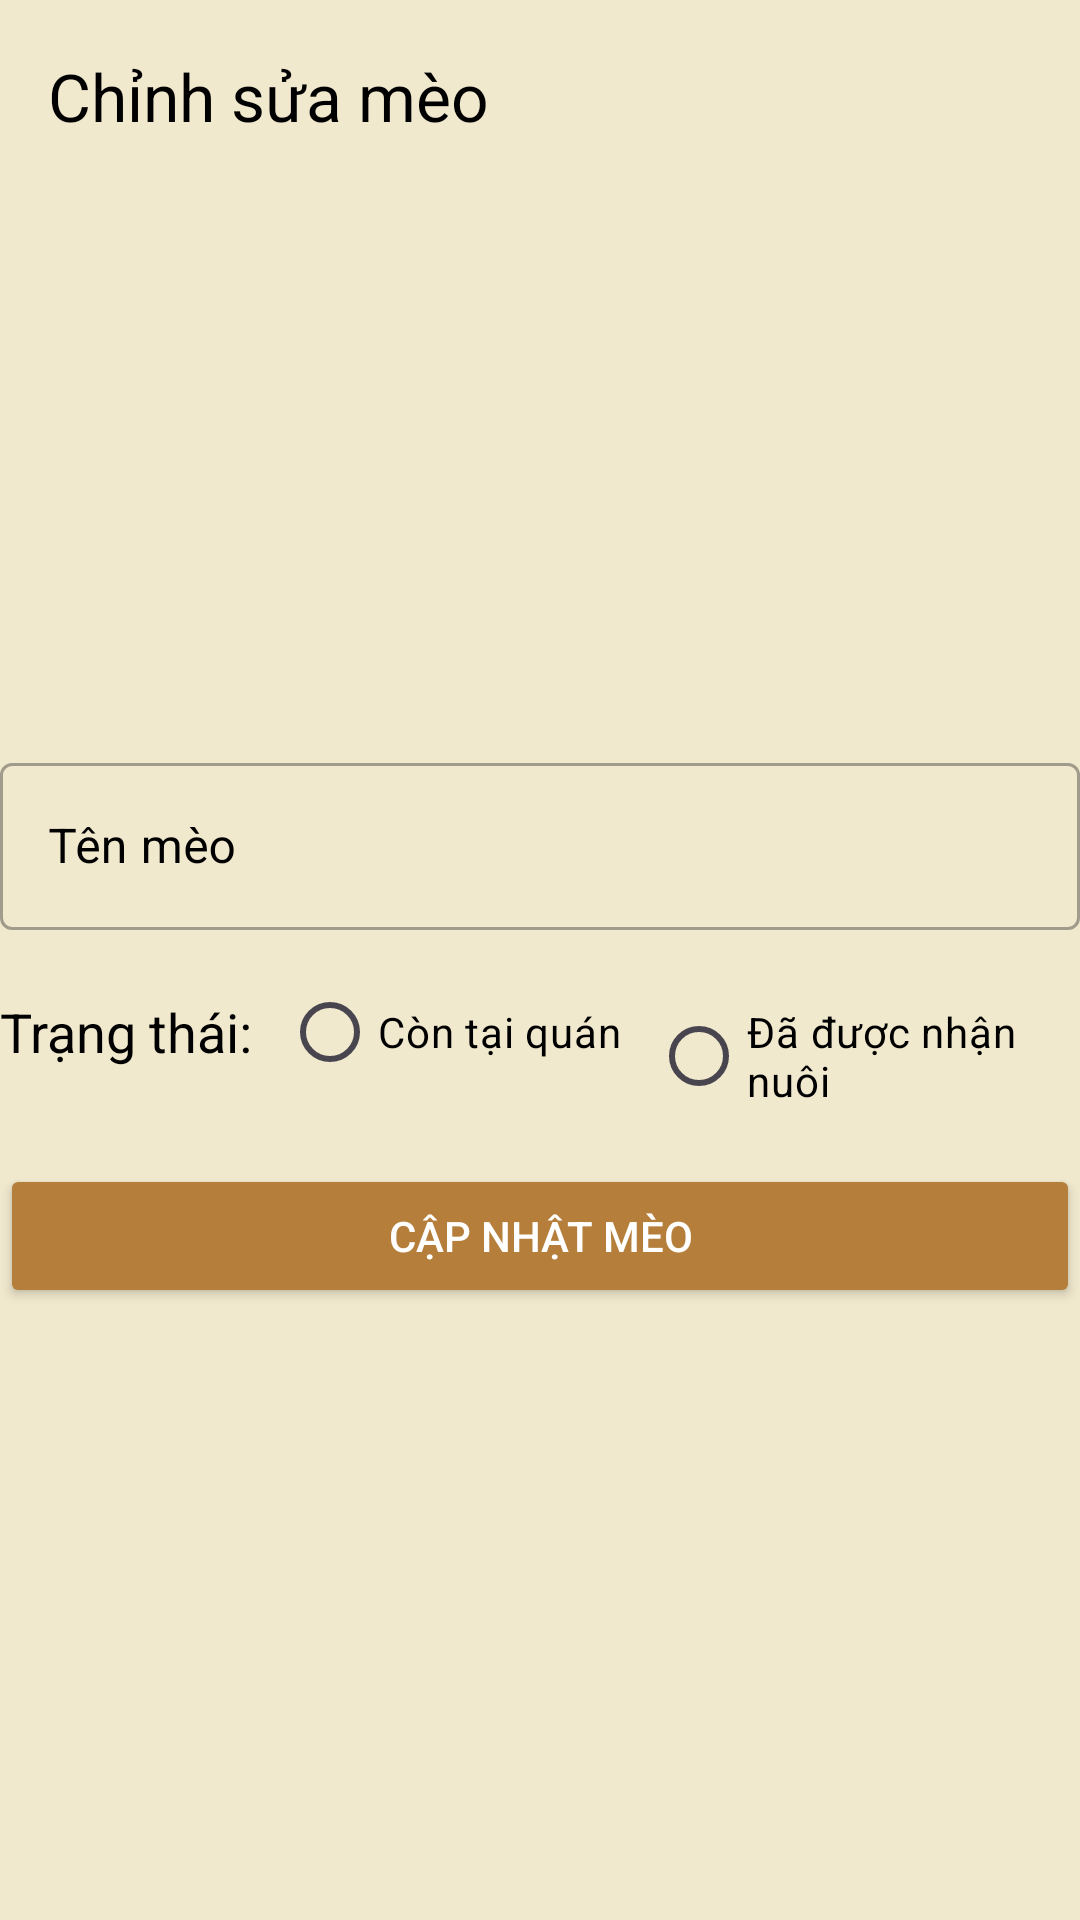

Produce the Android XML layout that renders to this screen, including the resource entries it uses.
<!-- AndroidManifest.xml: application theme Theme.NekochanCoffee -->
<!-- res/layout/activity_edit_cat.xml -->
<?xml version="1.0" encoding="utf-8"?>
<LinearLayout xmlns:android="http://schemas.android.com/apk/res/android"
    android:layout_width="match_parent"
    android:layout_height="match_parent"
    xmlns:app="http://schemas.android.com/apk/res-auto"
    xmlns:tools="http://schemas.android.com/tools"
    android:orientation="vertical"
    android:background="@color/cream"
   >

    <androidx.appcompat.widget.Toolbar
        android:id="@+id/toolbar_editcat"
        android:layout_width="match_parent"
        android:layout_height="?attr/actionBarSize"
        android:background="@color/cream"
        app:title="Chỉnh sửa mèo"
        app:titleTextColor="@color/black"
        app:navigationIcon="@drawable/ic_back"
        tools:ignore="MissingConstraints" />


    <LinearLayout
        android:layout_width="match_parent"
        android:layout_height="wrap_content"
        android:orientation="vertical">

        <ImageView
            android:id="@+id/imgCatImage"
            android:layout_width="185dp"
            android:layout_height="165dp"
            android:layout_gravity="center"
            android:layout_marginTop="20dp"
            android:scaleType="fitXY"
            android:src="@drawable/logo" />

        <com.google.android.material.textfield.TextInputLayout
            style="@style/Widget.MaterialComponents.TextInputLayout.OutlinedBox"
            android:layout_width="match_parent"
            android:layout_height="wrap_content"
            android:hint="Tên mèo"
            android:textColorHint="@color/black">

            <com.google.android.material.textfield.TextInputEditText
                android:id="@+id/txtCatName"
                android:layout_width="match_parent"
                android:layout_height="match_parent"
                android:inputType="text"
                android:textColor="@color/black"/>
        </com.google.android.material.textfield.TextInputLayout>
















        <RelativeLayout
            android:layout_width="match_parent"
            android:layout_height="wrap_content">
            <RelativeLayout
                android:layout_width="match_parent"
                android:layout_height="wrap_content"
                android:layout_marginTop="10dp">

                <TextView
                    android:id="@+id/TinhTrang"
                    android:layout_width="wrap_content"
                    android:layout_height="wrap_content"
                    android:layout_centerVertical="true"
                    android:text="Trạng thái:"
                    android:textColor="@color/black"
                    android:textSize="18sp" />

                <RadioGroup
                    android:id="@+id/rg_editmenu_TinhTrang"
                    android:layout_width="wrap_content"
                    android:layout_height="wrap_content"
                    android:layout_centerVertical="true"
                    android:layout_marginLeft="10dp"
                    android:layout_toRightOf="@id/TinhTrang"
                    android:orientation="horizontal">

                    <RadioButton
                        android:id="@+id/rd_editcat_Atstore"
                        android:layout_width="wrap_content"
                        android:layout_height="wrap_content"
                        android:text="Còn tại quán"
                        android:textColor="@color/black"/>

                    <RadioButton
                        android:id="@+id/rd_editcat_Adopted"
                        android:layout_width="wrap_content"
                        android:layout_height="wrap_content"
                        android:layout_marginLeft="10dp"
                        android:text="Đã được nhận nuôi"
                        android:textColor="@color/black"/>
                </RadioGroup>

            </RelativeLayout>

        </RelativeLayout>

        <Button
            android:id="@+id/btnEditCat"
            android:layout_width="match_parent"
            android:layout_height="wrap_content"
            android:layout_marginTop="20dp"
            android:backgroundTint="@color/brown"
            android:elevation="5dp"
            android:text="Cập nhật mèo"
            android:textColor="@color/white" />
    </LinearLayout>
</LinearLayout>
<!-- resources referenced by this layout -->
<resources>
  <color name="black">#FF000000</color>
  <color name="brown">#b57e3a</color>
  <color name="cream">#f1e9ce</color>
  <color name="white">#FFFFFFFF</color>
  <style name="Theme.NekochanCoffee" parent="Base.Theme.NekochanCoffee" />
  <style name="Base.Theme.NekochanCoffee" parent="Theme.Material3.DayNight.NoActionBar">
          
          
      </style>
</resources>
